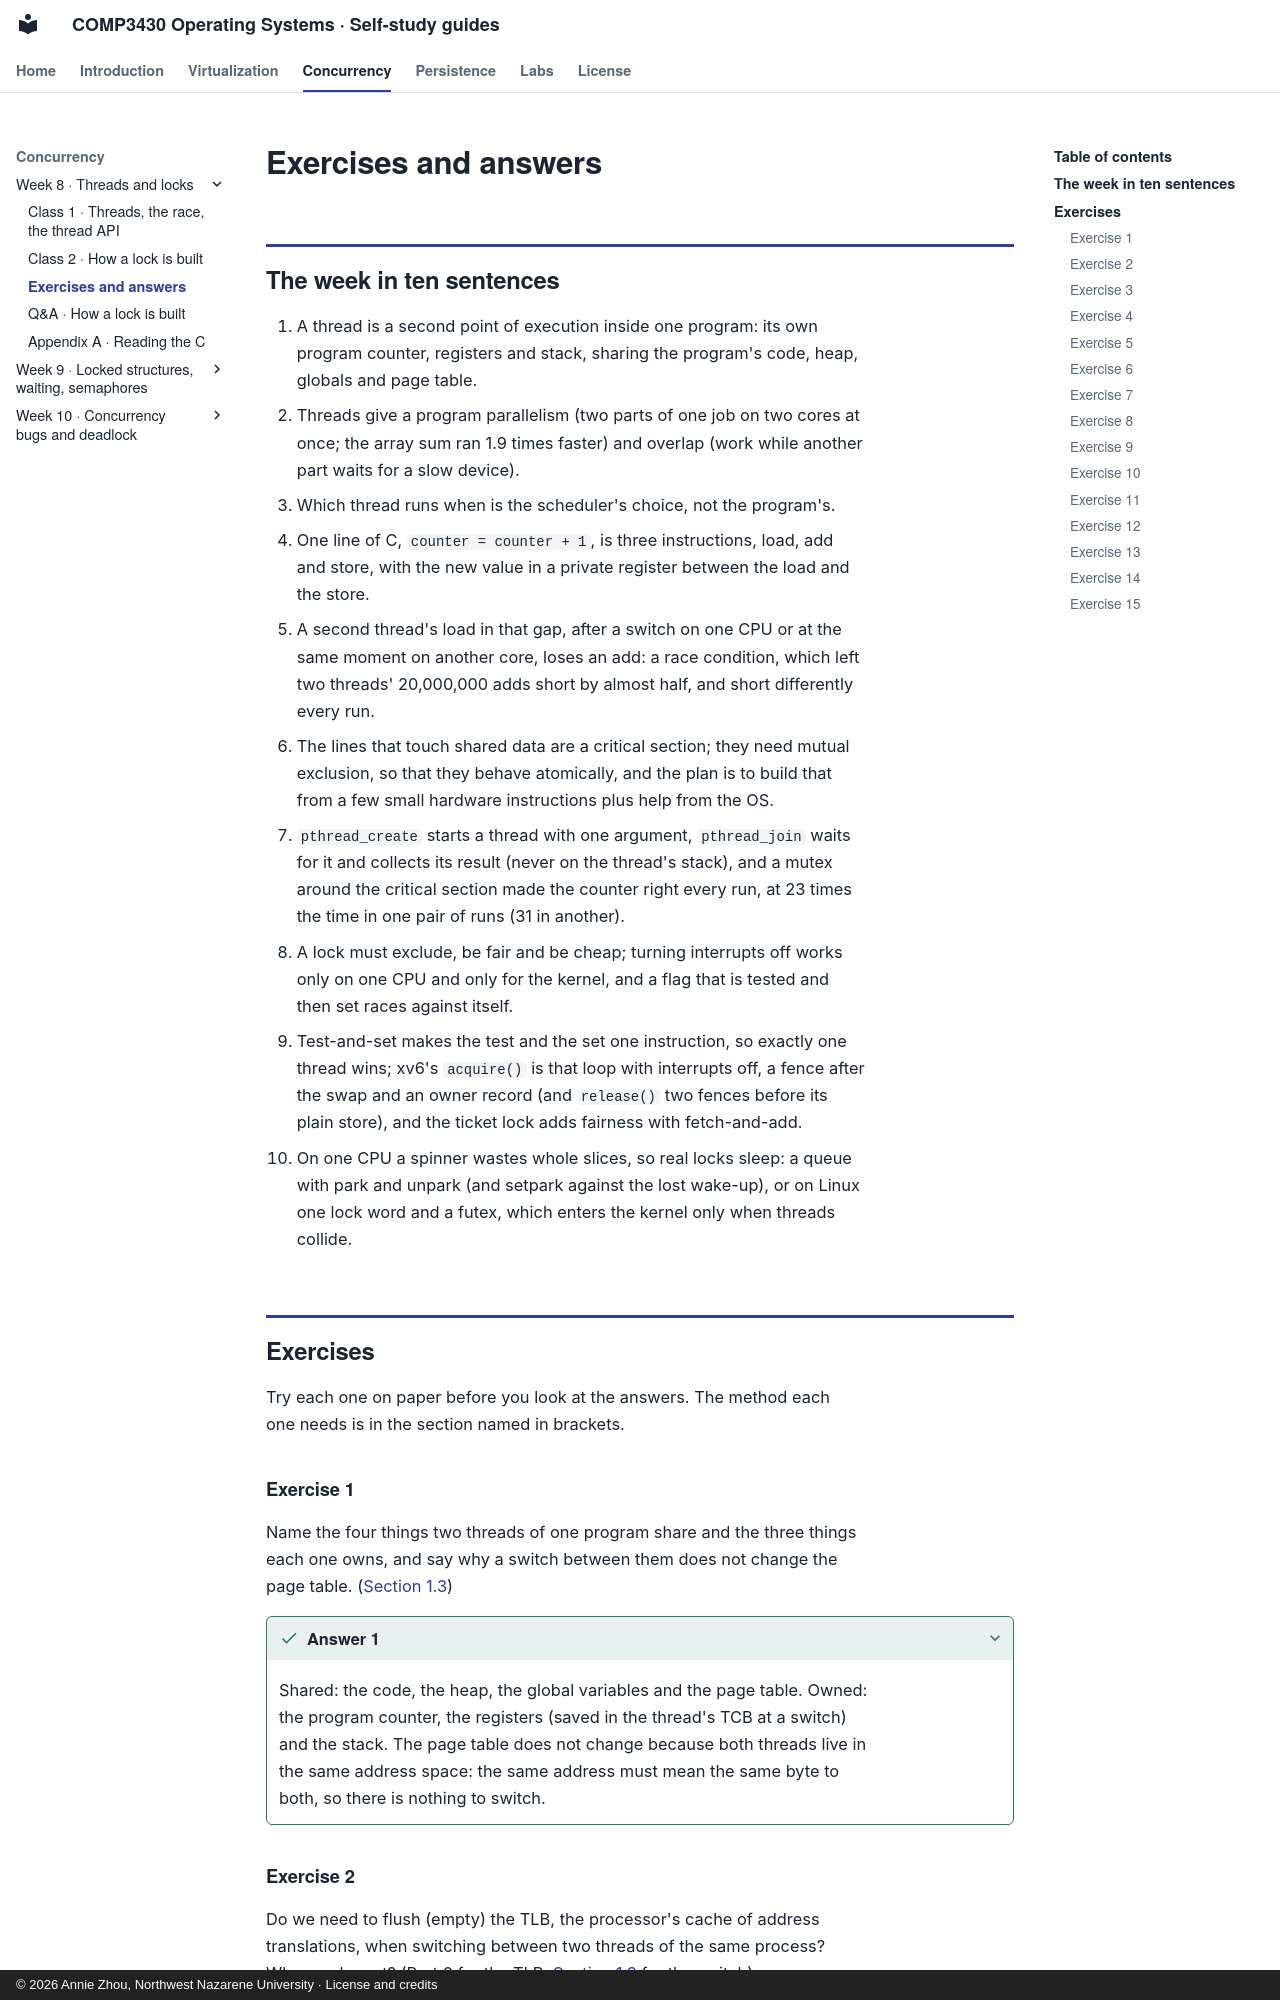

repository: Annie983284450-1/NNU-CS3430-selfstudyguide · page: w08/review/index.html · generator: mkdocs · copyright: © 2026 Annie Zhou, Northwest Nazarene University · License and credits

# Exercises and answers

## The week in ten sentences {#the-week}

1. A thread is a second point of execution inside one program: its own program counter, registers and stack, sharing the program's code, heap, globals and page table.
2. Threads give a program parallelism (two parts of one job on two cores at once; the array sum ran 1.9 times faster) and overlap (work while another part waits for a slow device).
3. Which thread runs when is the scheduler's choice, not the program's.
4. One line of C, `counter = counter + 1`, is three instructions, load, add and store, with the new value in a private register between the load and the store.
5. A second thread's load in that gap, after a switch on one CPU or at the same moment on another core, loses an add: a race condition, which left two threads' 20,000,000 adds short by almost half, and short differently every run.
6. The lines that touch shared data are a critical section; they need mutual exclusion, so that they behave atomically, and the plan is to build that from a few small hardware instructions plus help from the OS.
7. `pthread_create` starts a thread with one argument, `pthread_join` waits for it and collects its result (never on the thread's stack), and a mutex around the critical section made the counter right every run, at 23 times the time in one pair of runs (31 in another).
8. A lock must exclude, be fair and be cheap; turning interrupts off works only on one CPU and only for the kernel, and a flag that is tested and then set races against itself.
9. Test-and-set makes the test and the set one instruction, so exactly one thread wins; xv6's `acquire()` is that loop with interrupts off, a fence after the swap and an owner record (and `release()` two fences before its plain store), and the ticket lock adds fairness with fetch-and-add.
10. On one CPU a spinner wastes whole slices, so real locks sleep: a queue with park and unpark (and setpark against the lost wake-up), or on Linux one lock word and a futex, which enters the kernel only when threads collide.

## Exercises {#exercises}
<!-- answers folded under their exercises -->

Try each one on paper before you look at the answers. The method each one needs is in the section named in brackets.

### Exercise 1 {#exercise-1}

Name the four things two threads of one program share and the three things each one owns, and say why a switch between them does not change the page table. ([Section 1.3](class-1.md#sec-1-3))

<details class="success answer" id="answer-1" markdown="1">
<summary>Answer 1 <span class="hint">click to show</span></summary>

Shared: the code, the heap, the global variables and the page table. Owned: the program counter, the registers (saved in the thread's TCB at a switch) and the stack. The page table does not change because both threads live in the same address space: the same address must mean the same byte to both, so there is nothing to switch.

</details>
